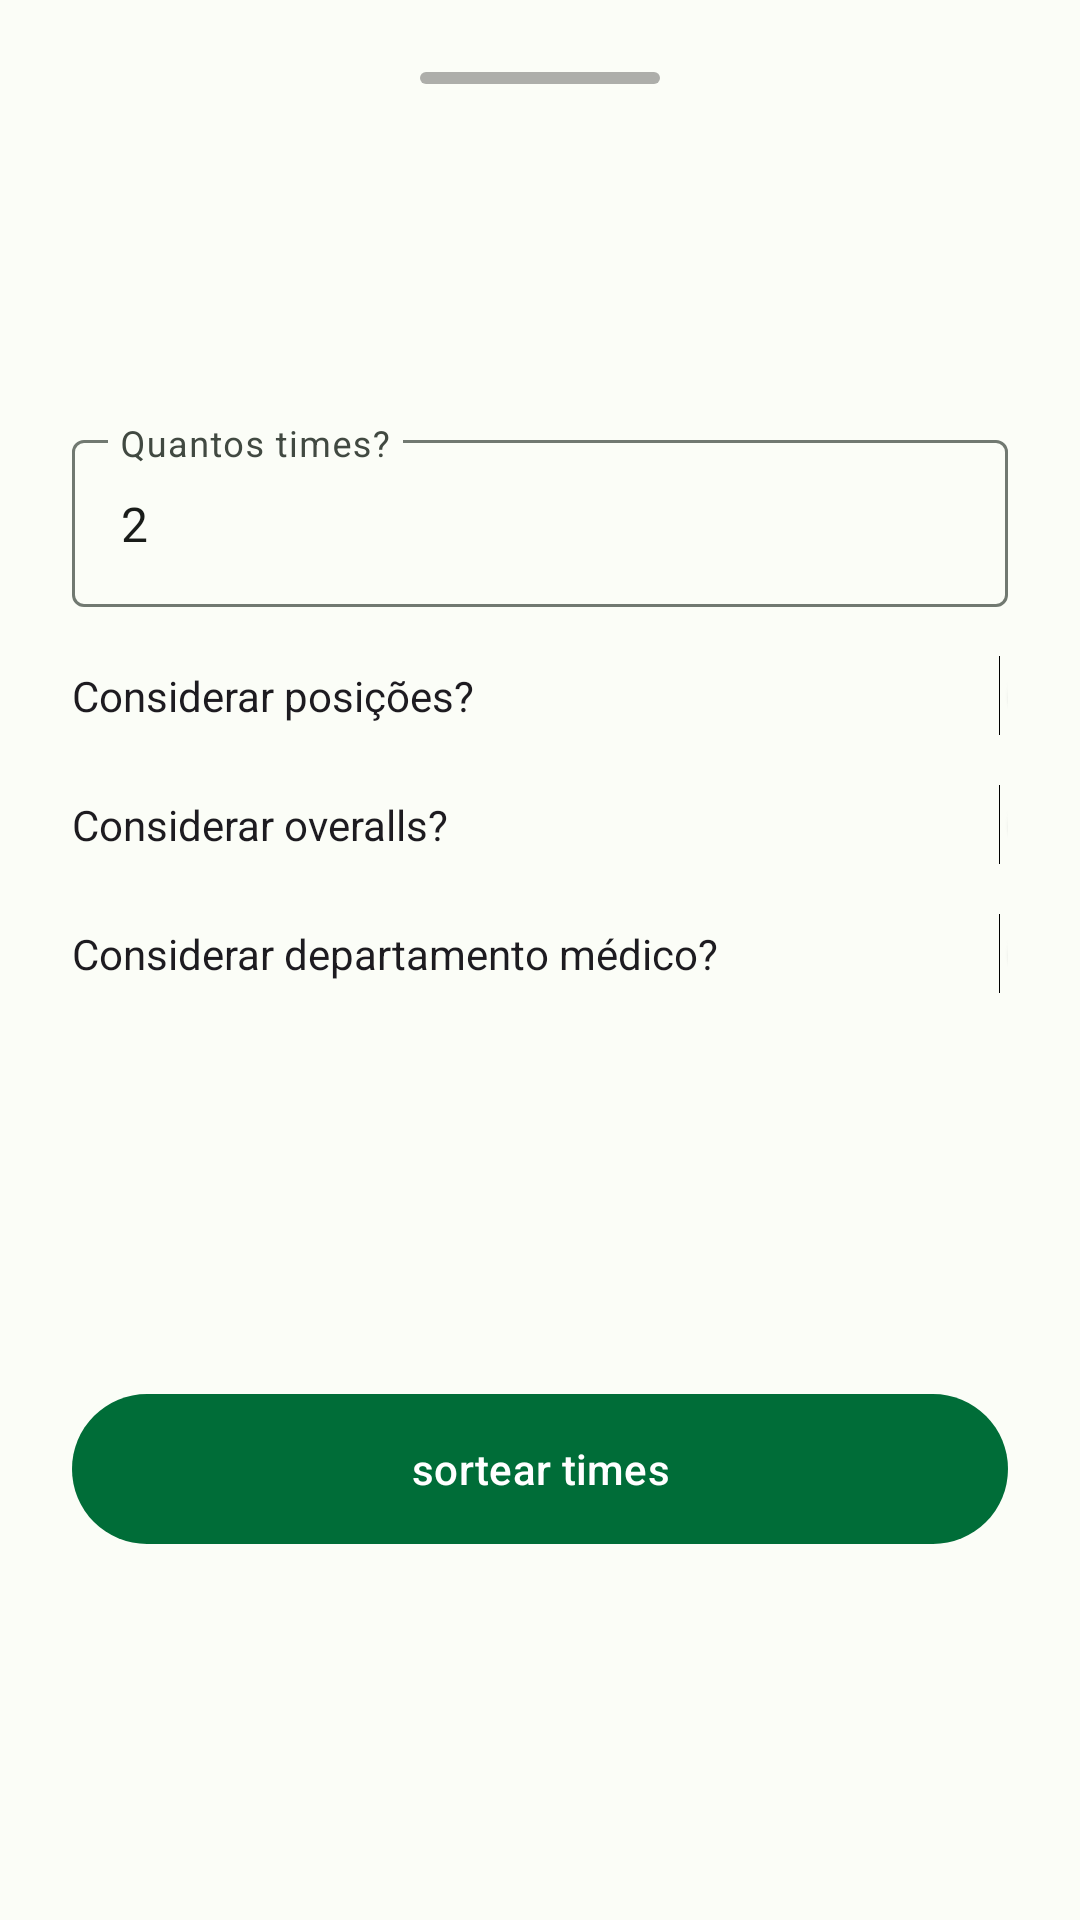

Android layout source for this screen:
<!-- AndroidManifest.xml: application theme Theme.SmartSoccer -->
<!-- res/layout/bottonsheet_create_competition.xml -->
<?xml version="1.0" encoding="utf-8"?>
<androidx.constraintlayout.widget.ConstraintLayout xmlns:android="http://schemas.android.com/apk/res/android"
    xmlns:app="http://schemas.android.com/apk/res-auto"
    xmlns:tools="http://schemas.android.com/tools"
    android:layout_width="match_parent"
    android:layout_height="wrap_content"
    android:padding="24dp">

    <View
        android:id="@+id/drag_handle"
        android:layout_width="80dp"
        android:layout_height="4dp"
        android:layout_marginBottom="8dp"
        android:background="@drawable/drag_handle_background"
        app:layout_constraintEnd_toEndOf="parent"
        app:layout_constraintStart_toStartOf="parent"
        app:layout_constraintTop_toTopOf="parent" />

    <LinearLayout
        android:id="@+id/container_createTeam_competition"
        android:layout_width="match_parent"
        android:layout_height="wrap_content"
        android:layout_marginTop="16dp"
        android:orientation="vertical"
        app:layout_constraintBottom_toTopOf="@+id/flipper_createTeam_button"
        app:layout_constraintEnd_toEndOf="parent"
        app:layout_constraintStart_toStartOf="parent"
        app:layout_constraintTop_toBottomOf="@+id/drag_handle">

        <com.google.android.material.textfield.TextInputLayout
            android:id="@+id/textInput_createTeam_qtdTeams"
            android:layout_width="match_parent"
            android:layout_height="wrap_content"
            android:hint="Quantos times?"
            app:expandedHintEnabled="false"
            app:hintEnabled="true">

            <com.google.android.material.textfield.TextInputEditText
                android:id="@+id/editText_createTeam_qtdTeams"
                android:layout_width="match_parent"
                android:layout_height="wrap_content"
                android:hint="Quantos times?"
                android:inputType="number"
                android:text="2" />
        </com.google.android.material.textfield.TextInputLayout>

        <Switch
            android:id="@+id/switch_createTeam_positions"
            android:layout_width="363dp"
            android:layout_height="wrap_content"
            android:layout_marginTop="16dp"
            android:text="Considerar posições?" />

        <Switch
            android:id="@+id/switch_createTeam_abilities"
            android:layout_width="363dp"
            android:layout_height="wrap_content"
            android:layout_marginTop="16dp"
            android:text="Considerar overalls?" />


        <Switch
            android:id="@+id/switch_createTeam_dm"
            android:layout_width="363dp"
            android:layout_height="wrap_content"
            android:layout_marginTop="16dp"
            android:text="Considerar departamento médico?" />
    </LinearLayout>

    <ViewFlipper
        android:id="@+id/flipper_createTeam_button"
        android:layout_width="match_parent"
        android:layout_height="wrap_content"
        android:layout_marginTop="32dp"
        app:layout_constraintBottom_toBottomOf="parent"
        app:layout_constraintEnd_toEndOf="parent"
        app:layout_constraintStart_toStartOf="parent"
        app:layout_constraintTop_toBottomOf="@+id/container_createTeam_competition">

        <com.google.android.material.button.MaterialButton
            android:id="@+id/button_createTeam"
            android:layout_width="match_parent"
            android:layout_height="58dp"
            android:text="sortear times"
            android:textAllCaps="false" />

        <ProgressBar
            android:id="@+id/progress_createTeam"
            android:layout_width="20dp"
            android:layout_height="20dp"
            android:layout_gravity="center" />

    </ViewFlipper>

</androidx.constraintlayout.widget.ConstraintLayout>
<!-- resources referenced by this layout -->
<resources>
  <!-- drawable drag_handle_background (drawable) -->
  <?xml version="1.0" encoding="utf-8"?>
  <shape xmlns:android="http://schemas.android.com/apk/res/android">
      <solid android:color="#50000000"/>
      <corners android:radius="2dp" />
  </shape>
  <style name="Theme.SmartSoccer" parent="Base.Theme.SmartSoccer" />
  <color name="md_theme_light_primary">#006D38</color>
  <color name="md_theme_light_onPrimary">#FFFFFF</color>
  <color name="md_theme_light_primaryContainer">#8DF9AD</color>
  <color name="md_theme_light_onPrimaryContainer">#00210D</color>
  <color name="md_theme_light_secondary">#506353</color>
  <color name="md_theme_light_onSecondary">#FFFFFF</color>
  <color name="md_theme_light_secondaryContainer">#D2E8D3</color>
  <color name="md_theme_light_onSecondaryContainer">#0D1F12</color>
  <color name="md_theme_light_tertiary">#006D38</color>
  <color name="md_theme_light_onTertiary">#FFFFFF</color>
  <color name="md_theme_light_tertiaryContainer">#8DF9AD</color>
  <color name="md_theme_light_onTertiaryContainer">#00210D</color>
  <color name="md_theme_light_error">#BA1A1A</color>
  <color name="md_theme_light_errorContainer">#FFDAD6</color>
  <color name="md_theme_light_onError">#FFFFFF</color>
  <color name="md_theme_light_onErrorContainer">#410002</color>
  <color name="md_theme_light_background">#FBFDF7</color>
  <color name="md_theme_light_onBackground">#191C19</color>
  <color name="md_theme_light_surface">#FBFDF7</color>
  <color name="md_theme_light_onSurface">#191C19</color>
  <color name="md_theme_light_surfaceVariant">#DDE5DB</color>
  <color name="md_theme_light_onSurfaceVariant">#414941</color>
  <color name="md_theme_light_outline">#717971</color>
  <color name="md_theme_light_inverseOnSurface">#F0F1EC</color>
  <color name="md_theme_light_inverseSurface">#2E312E</color>
  <color name="md_theme_light_inversePrimary">#71DC93</color>
  <style name="MyTextViewStyle" parent="Widget.AppCompat.TextView">
          <item name="android:textColor">?attr/colorOnBackground</item>
          <item name="android:textSize">16sp</item>
          
      </style>
</resources>
